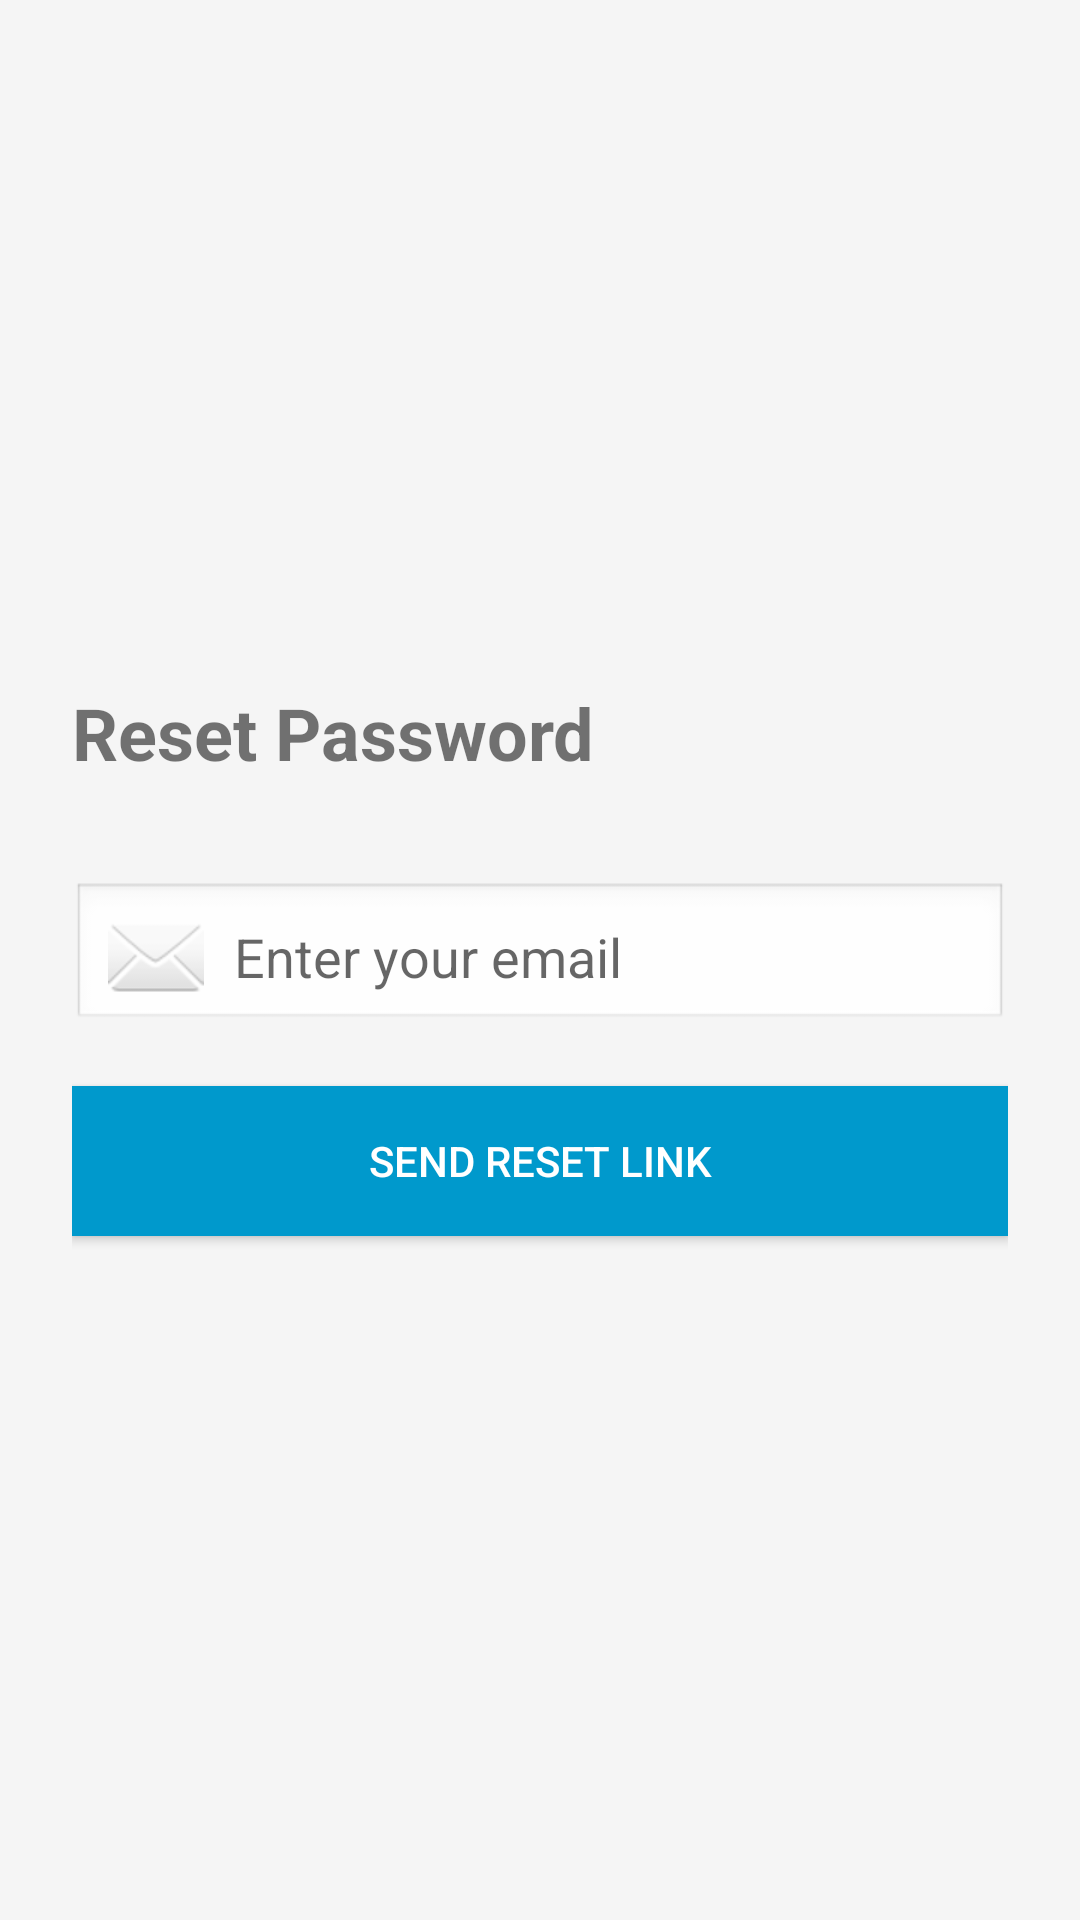

Write the Android layout XML for this screen, with the resource values it uses.
<!-- AndroidManifest.xml: application theme Theme.CarServiceClient -->
<!-- res/layout/activity_forgot_password.xml -->
<?xml version="1.0" encoding="utf-8"?>
<LinearLayout xmlns:android="http://schemas.android.com/apk/res/android"
    android:layout_width="match_parent"
    android:layout_height="match_parent"
    android:orientation="vertical"
    android:padding="24dp"
    android:gravity="center"
    android:background="#F5F5F5">

    <TextView
        android:text="Reset Password"
        android:layout_height="40dp"
        android:layout_width="match_parent"
        android:textSize="24sp"
        android:textStyle="bold"
        android:layout_marginBottom="26dp"/>

    <EditText
        android:id="@+id/etResetEmail"
        android:layout_width="match_parent"
        android:layout_height="50dp"
        android:hint="Enter your email"
        android:inputType="textEmailAddress"
        android:padding="12dp"
        android:background="@android:drawable/edit_text"
        android:textColor="@android:color/black"
        android:drawableStart="@android:drawable/ic_dialog_email"
        android:drawablePadding="10dp"
        android:layout_marginBottom="18dp"/>

    <Button
        android:id="@+id/btnSendReset"
        android:layout_width="match_parent"
        android:layout_height="50dp"
        android:background="@android:color/holo_blue_dark"
        android:text="Send Reset Link"
        android:textColor="#FFFFFF"/>

</LinearLayout>
<!-- resources referenced by this layout -->
<resources>
  <style name="Theme.CarServiceClient" parent="Theme.MaterialComponents.DayNight.DarkActionBar">
          
          <item name="colorPrimary">@color/purple_500</item>
          <item name="colorPrimaryVariant">@color/purple_700</item>
          <item name="colorOnPrimary">@color/white</item>
          
          <item name="colorSecondary">@color/teal_200</item>
          <item name="colorSecondaryVariant">@color/teal_700</item>
          <item name="colorOnSecondary">@color/black</item>
          
          <item name="android:statusBarColor">?attr/colorPrimaryVariant</item>
          
      </style>
  <!-- not gathered from this repository: default colours our renderer supplied (Android Studio template values) -->
  <color name="purple_500">#FF6200EE</color>
  <color name="purple_700">#FF3700B3</color>
  <color name="teal_200">#FF03DAC5</color>
  <color name="teal_700">#FF018786</color>
  <color name="black">#FF000000</color>
  <color name="white">#FFFFFFFF</color>
</resources>
